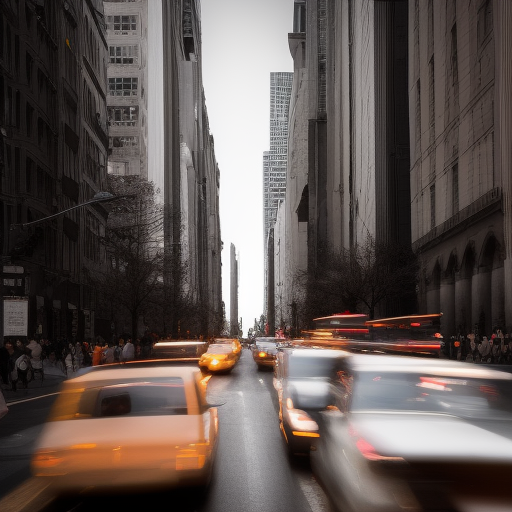
Generation parameters embedded in this image by AUTOMATIC1111 Stable Diffusion web UI or a fork of it (Forge, ...) (PNG 'parameters' text chunk):
Generate a dynamic composition with a clear focal point that leads the viewer through a bustling city street during rush hour
Negative prompt: nsfw
Steps: 20, Sampler: Euler a, CFG scale: 7, Seed: 2502182288, Size: 512x512, Model hash: 88ecb78256, Model: v2-1_512-ema-pruned, Version: v1.3.2